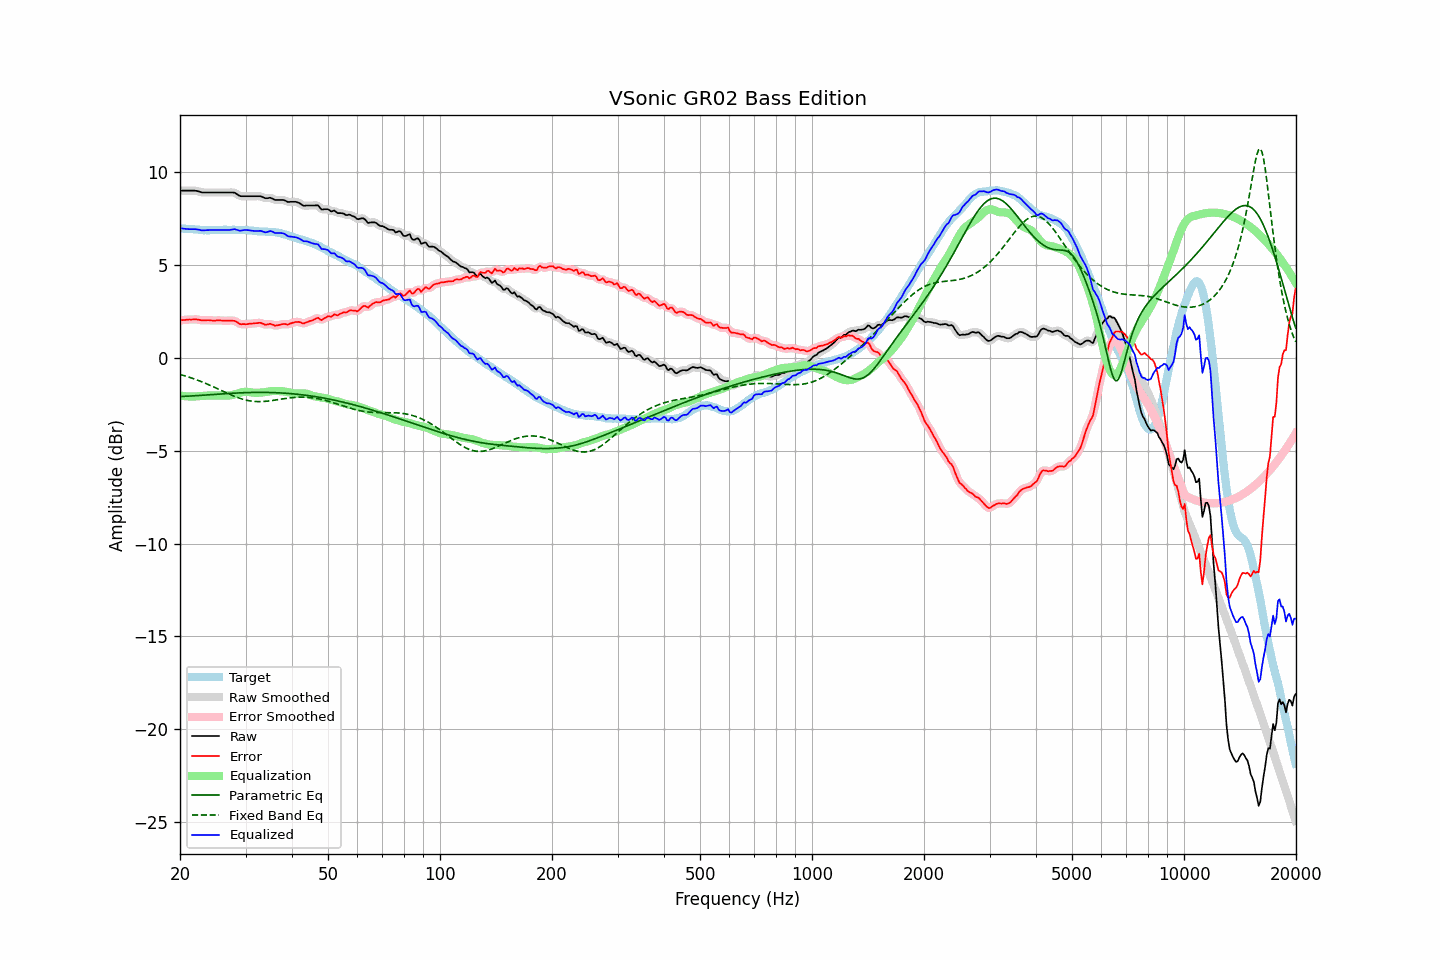

Data behind this chart, as committed beside it:
frequency, raw, error, smoothed, error_smoothed, equalization, parametric_eq, fixed_band_eq, equalized_raw, equalized_smoothed, target
20.00, 9.01, 2.03, 9.01, 2.03, -2.02, -2.08, -0.89, 6.99, 6.99, 6.99
20.20, 9.01, 2.04, 9.01, 2.04, -2.03, -2.07, -0.91, 6.98, 6.98, 6.98
20.40, 9.01, 2.05, 9.01, 2.04, -2.05, -2.07, -0.94, 6.97, 6.97, 6.97
20.61, 9.01, 2.05, 9.01, 2.05, -2.06, -2.07, -0.96, 6.96, 6.96, 6.97
20.81, 9.01, 2.07, 9.01, 2.06, -2.06, -2.06, -0.99, 6.95, 6.95, 6.95
21.02, 9.01, 2.07, 9.01, 2.07, -2.07, -2.06, -1.02, 6.94, 6.94, 6.95
21.23, 9.01, 2.08, 9.01, 2.07, -2.08, -2.05, -1.04, 6.94, 6.94, 6.94
21.44, 9.01, 2.07, 9.02, 2.07, -2.08, -2.05, -1.07, 6.94, 6.94, 6.95
21.66, 9.01, 2.08, 9.02, 2.08, -2.08, -2.04, -1.10, 6.94, 6.94, 6.94
21.87, 9.01, 2.09, 9.01, 2.08, -2.07, -2.04, -1.13, 6.94, 6.94, 6.93
22.09, 9.00, 2.09, 9.00, 2.08, -2.07, -2.03, -1.16, 6.94, 6.93, 6.92
22.31, 8.98, 2.07, 8.99, 2.07, -2.06, -2.03, -1.20, 6.92, 6.92, 6.92
22.54, 8.96, 2.06, 8.96, 2.05, -2.06, -2.02, -1.23, 6.91, 6.90, 6.91
22.76, 8.93, 2.04, 8.94, 2.04, -2.05, -2.01, -1.26, 6.88, 6.89, 6.90
22.99, 8.91, 2.03, 8.92, 2.03, -2.04, -2.01, -1.30, 6.87, 6.88, 6.89
23.22, 8.91, 2.04, 8.91, 2.03, -2.04, -2.00, -1.33, 6.88, 6.88, 6.88
23.45, 8.91, 2.03, 8.91, 2.03, -2.03, -2.00, -1.37, 6.88, 6.88, 6.89
23.69, 8.91, 2.04, 8.91, 2.03, -2.03, -1.99, -1.41, 6.89, 6.89, 6.88
23.92, 8.91, 2.04, 8.91, 2.03, -2.02, -1.98, -1.45, 6.89, 6.89, 6.88
24.16, 8.91, 2.03, 8.91, 2.03, -2.02, -1.98, -1.48, 6.89, 6.89, 6.89
24.40, 8.91, 2.02, 8.91, 2.02, -2.02, -1.97, -1.52, 6.89, 6.89, 6.90
24.65, 8.91, 2.02, 8.91, 2.02, -2.02, -1.96, -1.56, 6.89, 6.89, 6.90
24.89, 8.91, 2.02, 8.91, 2.02, -2.02, -1.96, -1.60, 6.89, 6.89, 6.90
25.14, 8.91, 2.03, 8.91, 2.02, -2.02, -1.95, -1.64, 6.89, 6.89, 6.89
25.39, 8.91, 2.03, 8.91, 2.03, -2.02, -1.95, -1.68, 6.90, 6.90, 6.89
25.65, 8.91, 2.03, 8.91, 2.02, -2.02, -1.94, -1.72, 6.90, 6.90, 6.89
25.91, 8.91, 2.02, 8.91, 2.02, -2.02, -1.93, -1.76, 6.90, 6.90, 6.90
26.16, 8.91, 2.01, 8.91, 2.01, -2.02, -1.93, -1.80, 6.90, 6.90, 6.91
26.43, 8.91, 2.01, 8.91, 2.01, -2.02, -1.92, -1.84, 6.90, 6.90, 6.91
26.69, 8.91, 2.01, 8.91, 2.01, -2.02, -1.92, -1.88, 6.89, 6.89, 6.91
26.96, 8.91, 2.02, 8.91, 2.01, -2.02, -1.91, -1.92, 6.89, 6.89, 6.90
27.23, 8.91, 2.02, 8.92, 2.02, -2.01, -1.91, -1.96, 6.90, 6.90, 6.90
27.50, 8.91, 2.02, 8.92, 2.02, -2.00, -1.90, -2.00, 6.91, 6.92, 6.90
27.77, 8.91, 2.01, 8.91, 2.01, -1.98, -1.90, -2.04, 6.93, 6.93, 6.91
28.05, 8.90, 2.00, 8.89, 1.99, -1.96, -1.89, -2.07, 6.94, 6.93, 6.91
28.33, 8.84, 1.96, 8.85, 1.95, -1.93, -1.89, -2.10, 6.91, 6.91, 6.89
28.62, 8.80, 1.91, 8.79, 1.90, -1.91, -1.88, -2.14, 6.89, 6.89, 6.89
28.90, 8.73, 1.84, 8.74, 1.85, -1.88, -1.88, -2.17, 6.86, 6.87, 6.90
29.19, 8.71, 1.82, 8.72, 1.83, -1.85, -1.88, -2.20, 6.86, 6.87, 6.90
29.48, 8.71, 1.83, 8.71, 1.82, -1.83, -1.87, -2.22, 6.88, 6.88, 6.89
29.78, 8.71, 1.83, 8.71, 1.82, -1.82, -1.87, -2.25, 6.89, 6.89, 6.89
30.08, 8.71, 1.82, 8.71, 1.82, -1.82, -1.87, -2.27, 6.90, 6.90, 6.90
30.38, 8.71, 1.83, 8.71, 1.83, -1.82, -1.86, -2.29, 6.89, 6.89, 6.89
30.68, 8.71, 1.85, 8.71, 1.84, -1.83, -1.86, -2.30, 6.88, 6.88, 6.87
30.99, 8.71, 1.85, 8.71, 1.85, -1.85, -1.86, -2.32, 6.87, 6.87, 6.87
31.30, 8.71, 1.86, 8.71, 1.86, -1.86, -1.86, -2.33, 6.85, 6.85, 6.86
31.61, 8.71, 1.87, 8.71, 1.86, -1.87, -1.86, -2.34, 6.84, 6.84, 6.85
31.93, 8.71, 1.88, 8.71, 1.87, -1.88, -1.85, -2.35, 6.84, 6.84, 6.84
32.24, 8.71, 1.88, 8.72, 1.89, -1.88, -1.85, -2.35, 6.84, 6.84, 6.84
32.57, 8.71, 1.90, 8.72, 1.89, -1.87, -1.85, -2.35, 6.84, 6.85, 6.82
32.89, 8.71, 1.90, 8.71, 1.89, -1.86, -1.85, -2.35, 6.85, 6.84, 6.82
33.22, 8.68, 1.87, 8.68, 1.86, -1.86, -1.85, -2.35, 6.83, 6.82, 6.82
33.55, 8.64, 1.84, 8.64, 1.83, -1.85, -1.85, -2.34, 6.79, 6.79, 6.81
33.89, 8.60, 1.79, 8.62, 1.81, -1.84, -1.85, -2.34, 6.77, 6.78, 6.82
34.23, 8.60, 1.81, 8.61, 1.81, -1.82, -1.86, -2.33, 6.78, 6.79, 6.80
34.57, 8.61, 1.82, 8.62, 1.82, -1.81, -1.86, -2.32, 6.81, 6.81, 6.80
34.92, 8.63, 1.85, 8.62, 1.83, -1.79, -1.86, -2.31, 6.84, 6.83, 6.79
35.27, 8.60, 1.81, 8.60, 1.81, -1.78, -1.86, -2.30, 6.82, 6.81, 6.80
35.62, 8.56, 1.79, 8.56, 1.78, -1.78, -1.86, -2.28, 6.78, 6.78, 6.78
35.97, 8.51, 1.74, 8.53, 1.76, -1.78, -1.87, -2.27, 6.73, 6.75, 6.78
... 635 more rows
